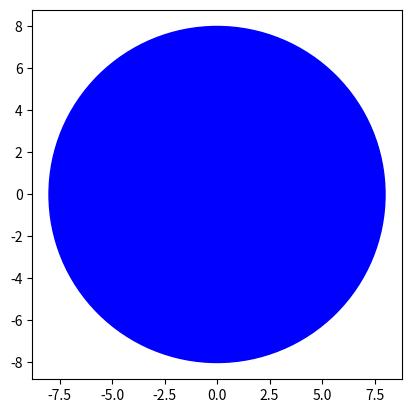

Recreate this plot in Python.
import math
import matplotlib.pyplot as plt

class Circle:
    def __init__(self, radius, color = "red"):
        self.radius = radius
        self.color = color
    
    def add_radius(self, r):
        self.radius += r
        return (self.radius)
            
    def area(self):
        return math.pi * (self.radius ** 2)
    
    def drawCircle(self):
        plt.gca().add_patch(plt.Circle((0, 0), self.radius, color=self.color))
        plt.axis('scaled')
        plt.show()
        
# Example usage:
circle = Circle(5, "blue")
print("Initial Radius:", circle.radius)
circle.add_radius(3)
print("Updated Radius:", circle.radius)
print("Area of Circle:", circle.area())
circle.drawCircle()

'''
OUTPUT:
Initial Radius: 5
Updated Radius: 8
Area of Circle: 201.06192982974676'''